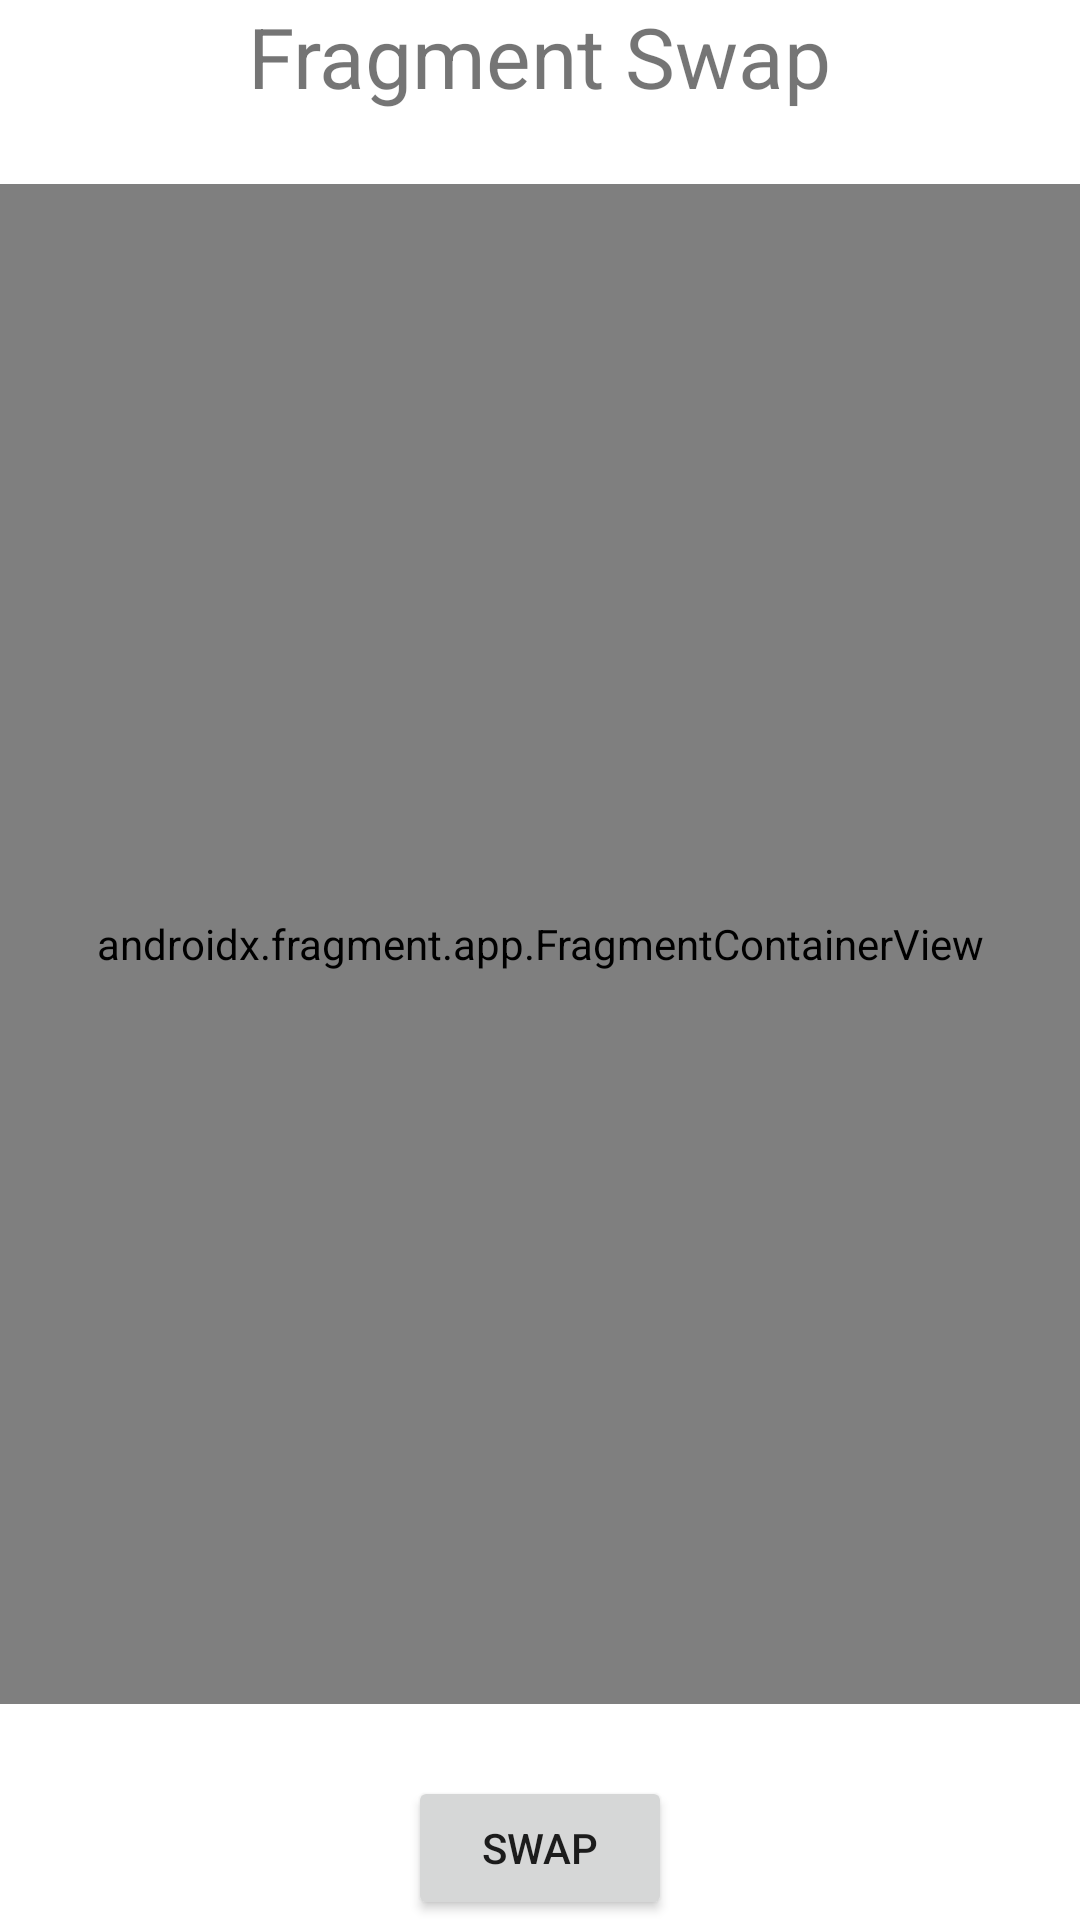

Here is an Android app screen rendered from its layout file. Give the layout XML and the strings, colors and styles it references.
<!-- AndroidManifest.xml: application theme Theme.FragmentPlay -->
<!-- res/layout/activity_main.xml -->
<?xml version="1.0" encoding="utf-8"?>
<androidx.constraintlayout.widget.ConstraintLayout xmlns:android="http://schemas.android.com/apk/res/android"
    xmlns:app="http://schemas.android.com/apk/res-auto"
    xmlns:tools="http://schemas.android.com/tools"
    android:layout_width="match_parent"
    android:layout_height="match_parent"
    tools:context=".MainActivity">

    <androidx.fragment.app.FragmentContainerView
        android:id="@+id/fragment_container_view"
        android:layout_width="match_parent"
        android:layout_height="0dp"
        android:layout_marginTop="24dp"
        android:layout_marginBottom="24dp"
        app:layout_constraintBottom_toTopOf="@+id/swap_button"
        app:layout_constraintEnd_toEndOf="parent"
        app:layout_constraintHorizontal_bias="0.0"
        app:layout_constraintStart_toStartOf="parent"
        app:layout_constraintTop_toBottomOf="@+id/textView"
        android:name="com.zybooks.fragmentplay.FragmentOne"
        tools:layout="@layout/fragment_one" />

    <TextView
        android:id="@+id/textView"
        android:layout_width="wrap_content"
        android:layout_height="wrap_content"
        android:text="@string/fragment"
        android:textSize="28sp"
        app:layout_constraintBottom_toTopOf="@+id/fragment_container_view"
        app:layout_constraintHorizontal_bias="0.501"
        app:layout_constraintLeft_toLeftOf="parent"
        app:layout_constraintRight_toRightOf="parent"
        app:layout_constraintTop_toTopOf="parent" />

    <Button
        android:id="@+id/swap_button"
        android:layout_width="wrap_content"
        android:layout_height="wrap_content"
        android:text="Swap"
        app:layout_constraintBottom_toBottomOf="parent"
        app:layout_constraintEnd_toEndOf="parent"
        app:layout_constraintStart_toStartOf="parent" />

</androidx.constraintlayout.widget.ConstraintLayout>
<!-- res/layout/fragment_one.xml (included above) -->
<?xml version="1.0" encoding="utf-8"?>
<androidx.constraintlayout.widget.ConstraintLayout xmlns:android="http://schemas.android.com/apk/res/android"
    xmlns:app="http://schemas.android.com/apk/res-auto"
    xmlns:tools="http://schemas.android.com/tools"
    android:id="@+id/frameLayout"
    android:layout_width="match_parent"
    android:layout_height="match_parent"
    android:background="@color/lightgold"
    tools:context=".FragmentOne">

    <TextView
        android:id="@+id/centerLabel"
        android:layout_width="wrap_content"
        android:layout_height="wrap_content"
        android:text="@string/fragment_one"
        android:textAlignment="center"
        android:textColor="#0D47A1"
        android:textSize="40sp"
        android:textStyle="bold"
        app:layout_constraintBottom_toBottomOf="parent"
        app:layout_constraintEnd_toEndOf="parent"
        app:layout_constraintStart_toStartOf="parent"
        app:layout_constraintTop_toTopOf="parent" />


</androidx.constraintlayout.widget.ConstraintLayout>
<!-- resources referenced by this layout -->
<resources>
  <color name="lightgold">#FAF3DF</color>
  <string name="fragment">Fragment Swap</string>
  <string name="fragment_one">Fragment One</string>
  <style name="Theme.FragmentPlay" parent="Theme.MaterialComponents.DayNight.DarkActionBar">
          
          <item name="colorPrimary">@color/gray</item>
          <item name="colorPrimaryVariant">@color/gray</item>
          <item name="colorOnPrimary">@color/white</item>
          
          <item name="colorSecondary">@color/teal_200</item>
          <item name="colorSecondaryVariant">@color/teal_700</item>
          <item name="colorOnSecondary">@color/black</item>
          
          <item name="android:statusBarColor" tools:targetApi="l">?attr/colorPrimaryVariant</item>
          
      </style>
  <color name="gray">#706F6F</color>
  <color name="white">#FFFFFFFF</color>
  <color name="teal_200">#FF03DAC5</color>
  <color name="teal_700">#FF018786</color>
  <color name="black">#FF000000</color>
</resources>
